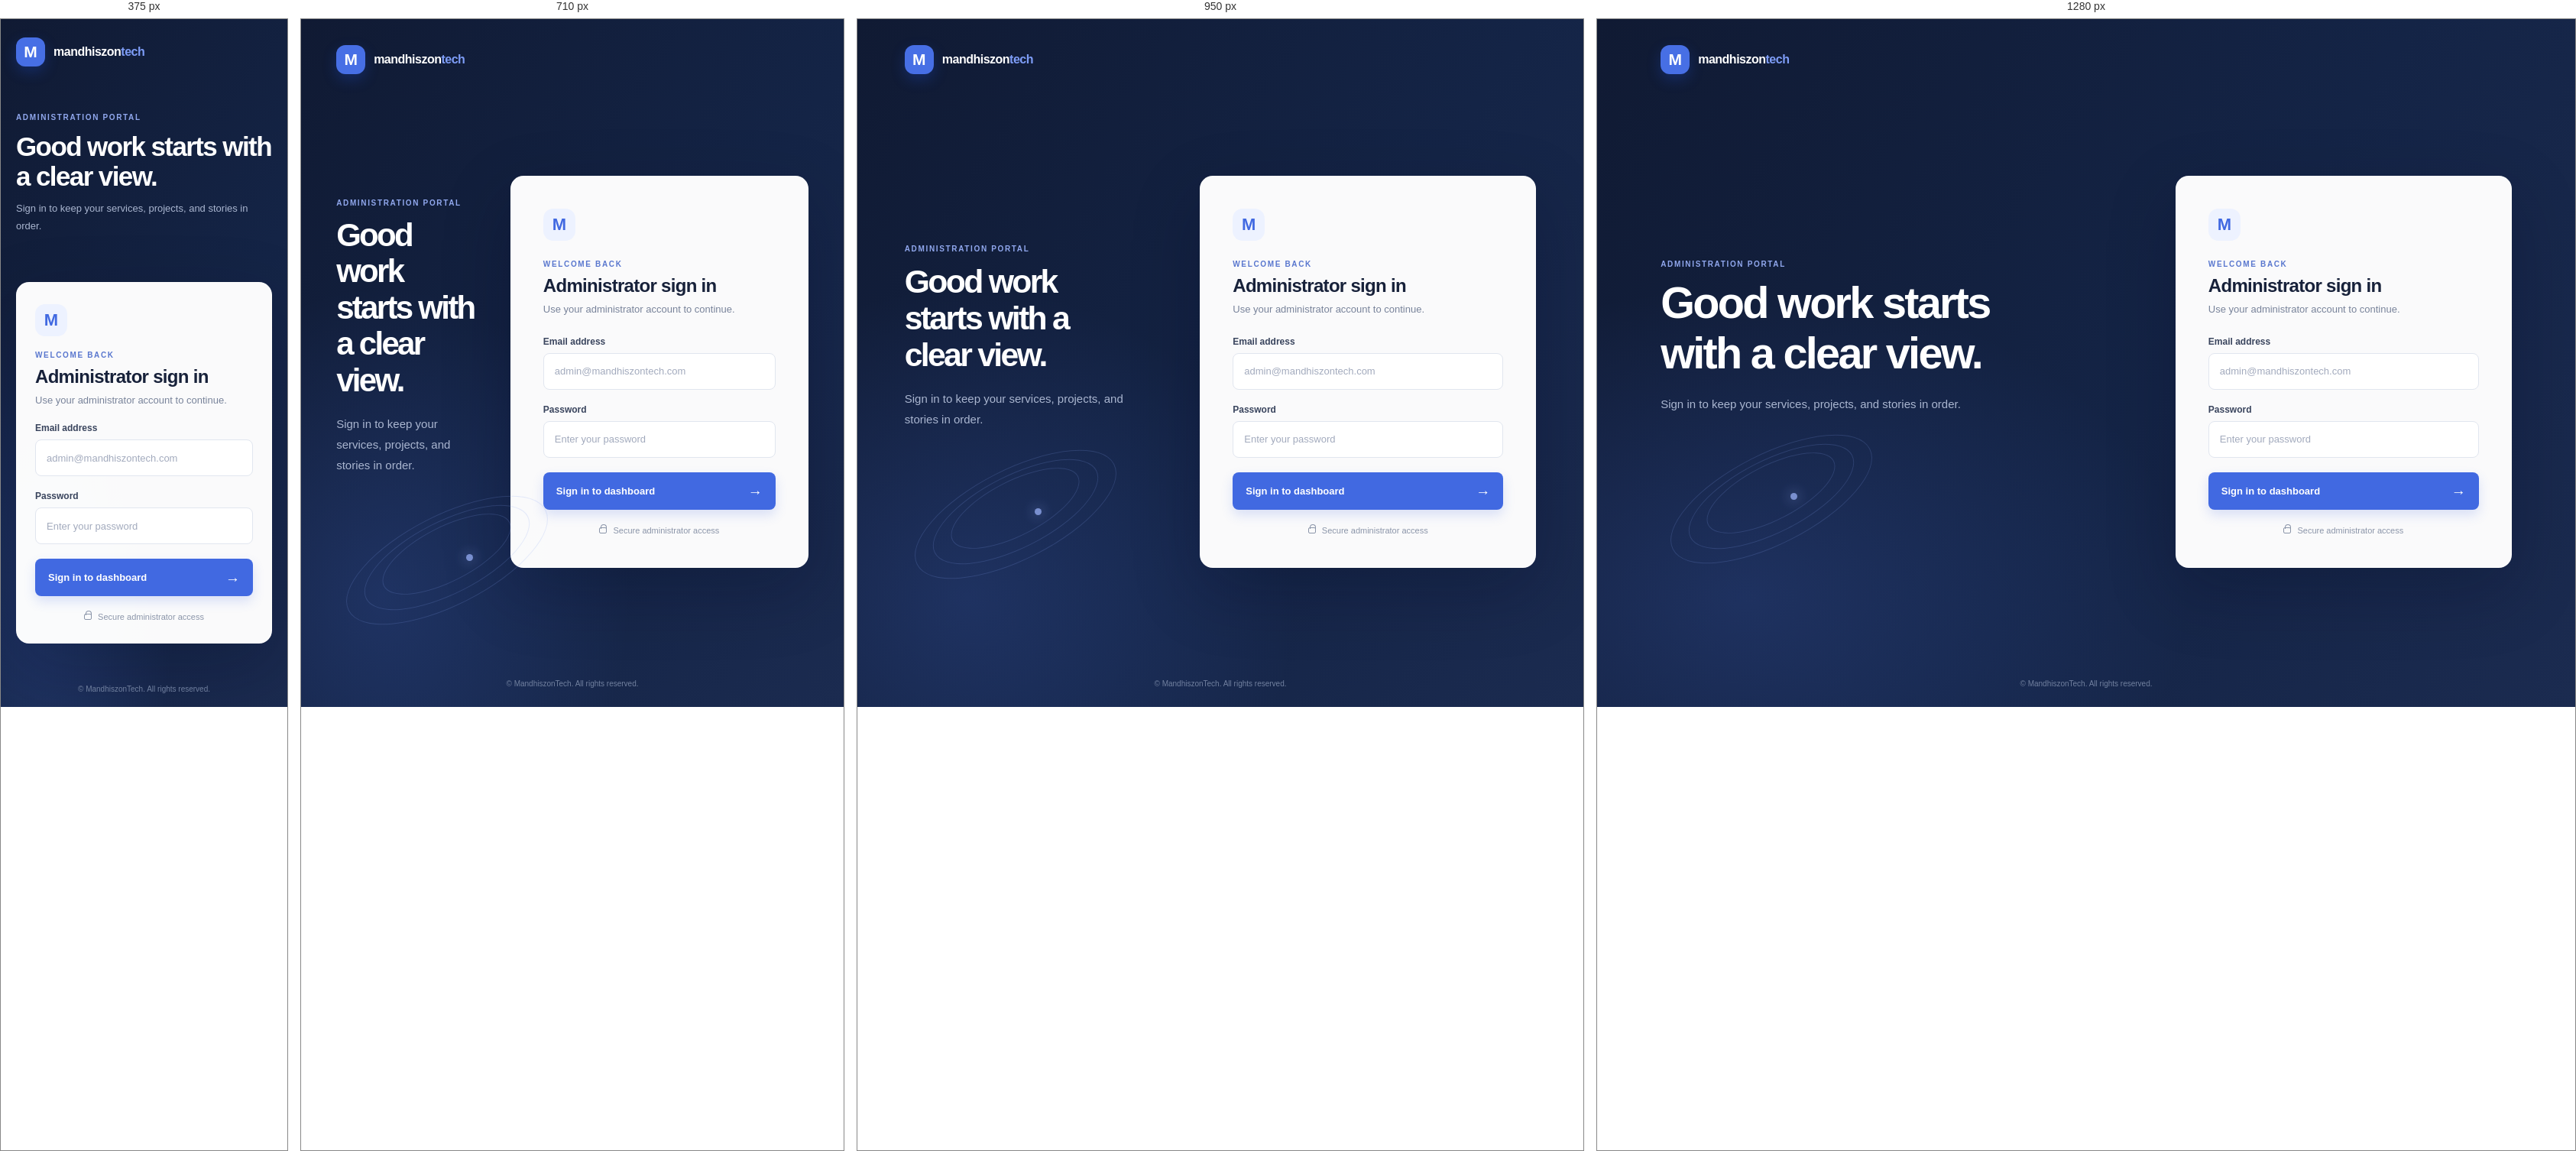
Rendered at 375 px, 710 px, 950 px and 1280 px, left to right.

<!-- file: login.html -->
<!doctype html>
<html lang="en">
<head>
    <meta charset="utf-8">
    <meta name="viewport" content="width=device-width, initial-scale=1">
    <meta name="theme-color" content="#101a33">
    <title>Administrator login | MandhiszonTech</title>
    <link rel="stylesheet" href="css/style.css">
    <script src="api-config.js" defer></script>
    <script src="js/login.js" defer></script>
</head>
<body>
    <main class="auth-view">
        <div class="auth-brand">
            <a class="brand brand-light" href="index.html" aria-label="MandhiszonTech">
                <span class="brand-mark">M</span><span class="brand-name">mandhiszon<span>tech</span></span>
            </a>
        </div>
        <div class="auth-layout">
            <section class="auth-intro">
                <p class="eyebrow">ADMINISTRATION PORTAL</p>
                <h1>Good work starts with a clear view.</h1>
                <p>Sign in to keep your services, projects, and stories in order.</p>
                <div class="auth-decoration" aria-hidden="true">
                    <span class="decor-orbit orbit-one"></span><span class="decor-orbit orbit-two"></span>
                    <span class="decor-orbit orbit-three"></span><span class="decor-dot"></span>
                </div>
            </section>
            <section class="login-card">
                <div class="login-card-heading">
                    <span class="login-icon" aria-hidden="true">M</span>
                    <p class="eyebrow">WELCOME BACK</p>
                    <h2>Administrator sign in</h2>
                    <p>Use your administrator account to continue.</p>
                </div>
                <form id="login-form">
                    <label class="field-label" for="email">Email address</label>
                    <input id="email" name="email" type="email" autocomplete="username"
                           placeholder="admin@mandhiszontech.com" required>
                    <label class="field-label" for="password">Password</label>
                    <input id="password" name="password" type="password"
                           autocomplete="current-password" placeholder="Enter your password" required>
                    <p class="form-message is-hidden" id="login-message" role="alert"></p>
                    <button class="button button-primary login-button" id="login-button" type="submit">
                        <span>Sign in to dashboard</span><span aria-hidden="true">&rarr;</span>
                    </button>
                </form>
                <p class="login-footnote"><span class="lock-icon" aria-hidden="true"></span> Secure administrator access</p>
            </section>
        </div>
        <p class="auth-copyright">&copy; <span id="current-year"></span> MandhiszonTech. All rights reserved.</p>
    </main>
</body>
</html>


/* @media block from css/style.css */
@media (max-width: 1050px) {
    .sidebar { width: 220px; }
    .main-shell { margin-left: 220px; }
    .topbar, .main-content { padding-right: 27px; padding-left: 27px; }
    .main-footer { padding-right: 27px; padding-left: 27px; }
    .overview-grid { grid-template-columns: minmax(0, 1.2fr) minmax(260px, .8fr); }
}

/* @media block from css/style.css */
@media (max-width: 800px) {
    .auth-layout { grid-template-columns: minmax(0, 1fr) minmax(320px, 390px); gap: 35px; }
    .auth-intro h1 { font-size: 42px; }
    .sidebar { width: 250px; transform: translateX(-100%); transition: transform .22s ease; box-shadow: 10px 0 30px rgba(15, 26, 51, .13); }
    .dashboard-view.sidebar-open .sidebar { transform: translateX(0); }
    .main-shell { margin-left: 0; }
    .menu-button { display: grid; width: 32px; height: 32px; align-content: center; justify-content: center; gap: 4px; padding: 0; border: 1px solid #e7ebf2; border-radius: 7px; background: #fff; }
    .menu-button span { display: block; width: 13px; border-top: 1.5px solid #5b6780; }
    .topbar { justify-content: flex-start; gap: 13px; }
    .topbar-actions { margin-left: auto; }
}

/* @media block from css/style.css */
@media (max-width: 620px) {
    .auth-view { padding: 24px 20px 18px; }
    .auth-layout { width: min(440px, 100%); grid-template-columns: 1fr; gap: 24px; padding: 42px 0 35px; }
    .auth-intro { padding-bottom: 0; }
    .auth-intro h1 { max-width: 390px; font-size: 35px; letter-spacing: -1.6px; }
    .auth-intro > p:last-of-type { margin-top: 10px; font-size: 13px; }
    .auth-decoration { display: none; }
    .login-card { padding: 28px 24px; }
    .login-icon { margin-bottom: 19px; }
    .login-card-heading > p:last-child { margin-bottom: 22px; }
    .topbar { height: 63px; padding: 0 16px; }
    .topbar-kicker, .topbar-divider { display: none; }
    .topbar-context { font-size: 11px; }
    .topbar-actions { gap: 12px; }
    .profile-copy { display: none; }
    .logout-button { padding-left: 11px; }
    .logout-button > span:last-child { display: none; }
    .main-content { min-height: calc(100vh - 112px); padding: 27px 16px 35px; }
    .page-heading { align-items: flex-start; margin-bottom: 19px; }
    .page-heading h1 { font-size: 23px; }
    .page-subtitle { max-width: 300px; font-size: 11px; line-height: 1.6; }
    .date-chip { min-height: 30px; gap: 6px; padding: 0 8px; font-size: 9px; white-space: nowrap; }
    .stats-grid { grid-template-columns: 1fr; gap: 10px; }
    .stat-card { min-height: 118px; padding: 14px 16px; }
    .stat-value { margin-top: 8px; font-size: 23px; }
    .overview-grid { grid-template-columns: 1fr; gap: 12px; margin-top: 12px; }
    .recent-panel, .workspace-panel { min-height: 0; padding: 17px; }
    .main-footer { min-height: 49px; align-items: flex-start; flex-direction: column; justify-content: center; gap: 4px; padding: 9px 16px; font-size: 8px; }
    .content-toolbar { align-items: flex-start; flex-direction: column; }
    .search-field { width: 100%; }
    .content-table th, .content-table td { padding-right: 13px; padding-left: 13px; }
}

/* @media block from css/style.css */
@media (max-width: 850px) {
    .public-nav { gap: 17px; }
    .public-container { width: min(100% - 44px, 700px); }
    .hero-layout { grid-template-columns: 1fr .75fr; }
    .hero-art { transform: scale(.82); transform-origin: center; }
    .about-layout { grid-template-columns: .5fr 1.5fr; }
    .about-stat { display: none; }
    .service-card-grid, .project-card-grid, .blog-card-grid { grid-template-columns: repeat(2, minmax(0,1fr)); }
    .contact-layout { gap: 35px; }
    .footer-main { grid-template-columns: 1fr 1fr; row-gap: 28px; }
}

/* @media block from css/style.css */
@media (max-width: 620px) {
    .account-layout { grid-template-columns: 1fr; gap: 24px; padding: 35px 0; }
    .account-intro h1 { font-size: 35px; letter-spacing: -1.5px; }
    .account-intro > p:not(.eyebrow) { margin: 10px 0; font-size: 13px; }
    .account-card { padding: 25px 20px; }
    .public-container { width: calc(100% - 38px); }
    .public-header-inner { width: calc(100% - 38px); height: 64px; }
    .public-menu-toggle { display: grid; width: 36px; height: 34px; align-content: center; justify-items: center; gap: 4px; border: 1px solid #e5eaf2; border-radius: 7px; background: #fff; }
    .public-menu-toggle span { width: 14px; border-top: 1.5px solid #53617b; }
    .public-nav { position: absolute; top: 63px; right: 0; left: 0; display: none; align-items: stretch; flex-direction: column; gap: 0; padding: 10px 19px 17px; border-bottom: 1px solid #e7ebf2; background: #fff; box-shadow: 0 14px 20px rgba(26,41,70,.07); }
    .public-nav.is-open { display: flex; }
    .public-nav > a { padding: 12px 4px; }
    .public-nav .public-account-link { justify-content: center; margin-top: 6px; }
    .public-hero { min-height: 0; }
    .hero-layout { min-height: 0; grid-template-columns: 1fr; }
    .hero-copy { padding: 65px 0 0; }
    .hero-copy h1 { font-size: clamp(39px, 11vw, 52px); letter-spacing: -2px; }
    .hero-copy > p:not(.public-eyebrow) { font-size: 12px; }
    .hero-actions { align-items: flex-start; flex-direction: column; gap: 17px; }
    .hero-proof { margin-top: 27px; }
    .hero-art { min-height: 320px; margin: -10px -40px 10px; transform: scale(.8); }
    .hero-bottom-line { padding: 0 19px; }
    .public-section { padding: 63px 0; }
    .public-about { padding: 52px 0; }
    .about-layout { grid-template-columns: 1fr; gap: 17px; }
    .about-index { display: none; }
    .about-copy h2, .public-section-heading h2 { font-size: 30px; }
    .about-copy > p { font-size: 12px; }
    .public-section-heading { align-items: flex-start; flex-direction: column; gap: 12px; margin-bottom: 25px; }
    .public-section-heading > p { font-size: 11px; }
    .service-card-grid, .project-card-grid, .blog-card-grid { grid-template-columns: 1fr; gap: 12px; }
    .public-service-card { min-height: 0; padding: 20px; }
    .public-project-card { display: grid; grid-template-columns: 110px 1fr; }
    .project-card-image, .project-card-placeholder { height: 100%; min-height: 155px; }
    .project-card-copy { padding: 14px; }
    .project-card-copy h3 { font-size: 14px; }
    .project-card-copy > p { font-size: 10px; }
    .public-contact { padding: 63px 0; }
    .contact-layout { grid-template-columns: 1fr; gap: 28px; }
    .contact-copy h2 { font-size: 35px; }
    .contact-form { padding: 17px; }
    .contact-fields-row { grid-template-columns: 1fr; gap: 0; }
    .footer-main { grid-template-columns: 1fr 1fr; gap: 27px 19px; }
    .footer-brand-block { grid-column: 1 / -1; }
    .footer-social { grid-column: 1 / -1; }
    .social-links { max-width: 330px; }
    .footer-bottom { gap: 12px; font-size: 8px; }
}